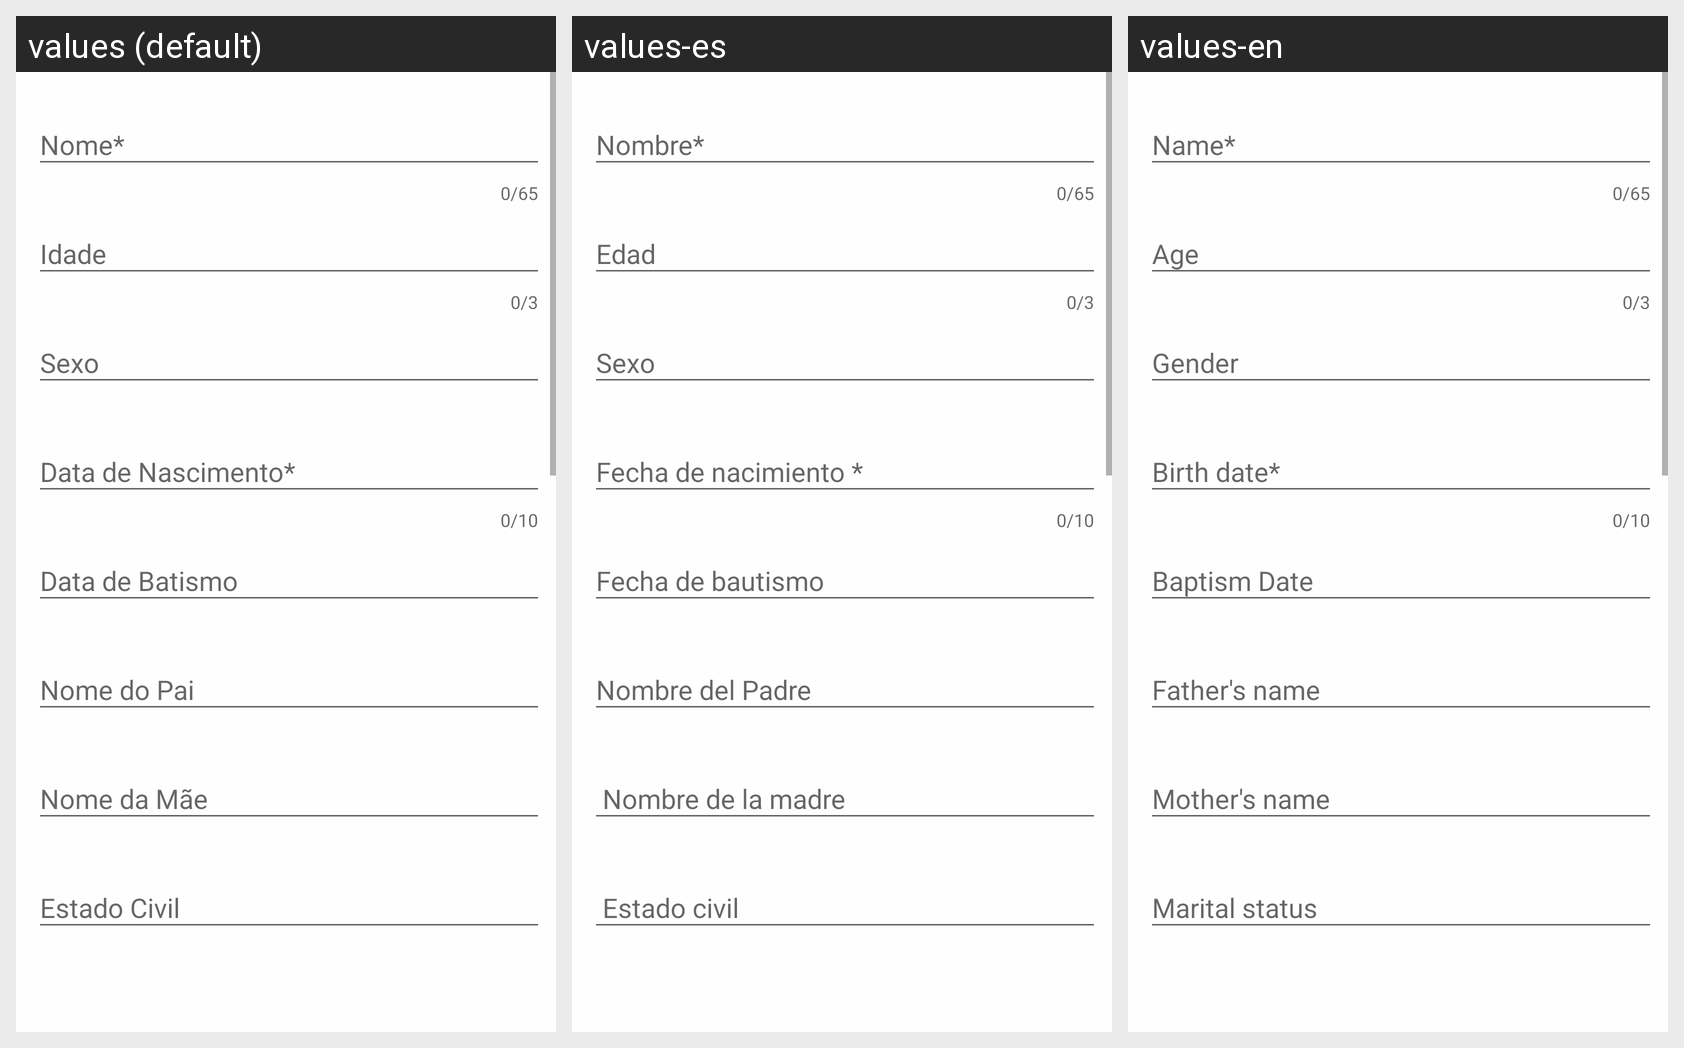

The Android screen above is rendered under several locales of the same app. Produce the string resources it draws, with the default and per-locale values.
Android screen res/layout/activity_edit_usuario.xml rendered under 3 locales, left to right: values (default), values-es, values-en. Device: Nexus 5 (rendered at 1080×1920; each locale shown at half size, 540×960, under a caption strip naming it); theme AppTheme.
Strings drawn on this screen, with the default value and each locale's value (text and hints the layout hard-codes, and strings that could not be matched under every locale, appear in the picture but are not listed):

nome_required
  values: Nome*
  values-es: Nombre*
  values-en: Name*

idade
  values: Idade
  values-es: Edad
  values-en: Age

sexo
  values: Sexo
  values-es: Sexo
  values-en: Gender

data_de_nascimento_required
  values: Data de Nascimento*
  values-es: Fecha de nacimiento *
  values-en: Birth date*

data_de_batismo
  values: Data de Batismo
  values-es: Fecha de bautismo
  values-en: Baptism Date

nome_do_pai
  values: Nome do Pai
  values-es: Nombre del Padre
  values-en: Father's name

nome_da_m_e
  values: Nome da Mãe
  values-es:  Nombre de la madre
  values-en: Mother's name

estado_civil
  values: Estado Civil
  values-es:  Estado civil
  values-en: Marital status
